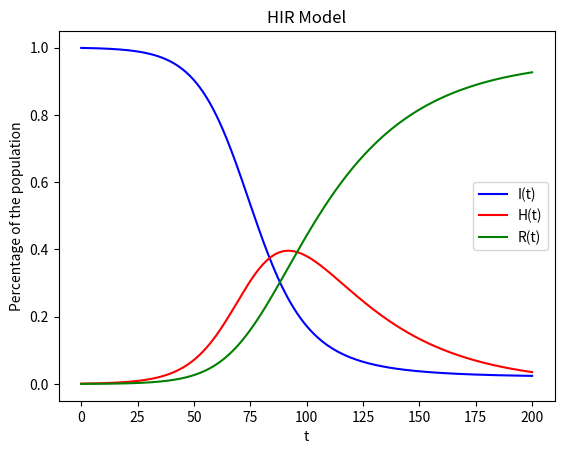

Here is the Python script that generated this plot:
import numpy as np
import matplotlib.pyplot as plt

# Defining parameters
h = .5      # Step size for forward difference method
tMax = 200  # Maximum time

A = 0.12
B= 0.03
C= 0.01
D = 0.01
# Initializing lists to store t and y values
tValues = np.arange(0, tMax + h, h)
ignorant = [0.999]  # Initial value of 'ignorant'
HeardandSpreading = [0.001]  # Initial value of 'heard and spreading'
rValues = [0.000]  # Initial value of ' refuse population'


# Using forward difference method to plot approximate solution
for i in range(len(tValues) - 1):
    iNext = ignorant[-1] + h*(-A*ignorant[-1]*HeardandSpreading[-1] + C*ignorant[-1]*rValues[-1] - D*ignorant[-1]*rValues[-1])
    ignorant.append(iNext)

    hNext = HeardandSpreading[-1] +h*(A*ignorant[-1]*HeardandSpreading[-1] - B*HeardandSpreading[-1])
    HeardandSpreading.append(hNext)

    rNext = rValues[-1] + h*(B*HeardandSpreading[-1]- C*ignorant[-1]*rValues[-1] + D*ignorant[-1]*rValues[-1])
    rValues.append(rNext)


# Plotting
plt.plot(tValues, ignorant, label='I(t)', color='blue')
plt.plot(tValues, HeardandSpreading, label='H(t)', color='red')
plt.plot(tValues, rValues, label='R(t)', color='green')
plt.xlabel('t')
plt.ylabel('Percentage of the population')
plt.title('HIR Model')
plt.legend()
plt.show()
